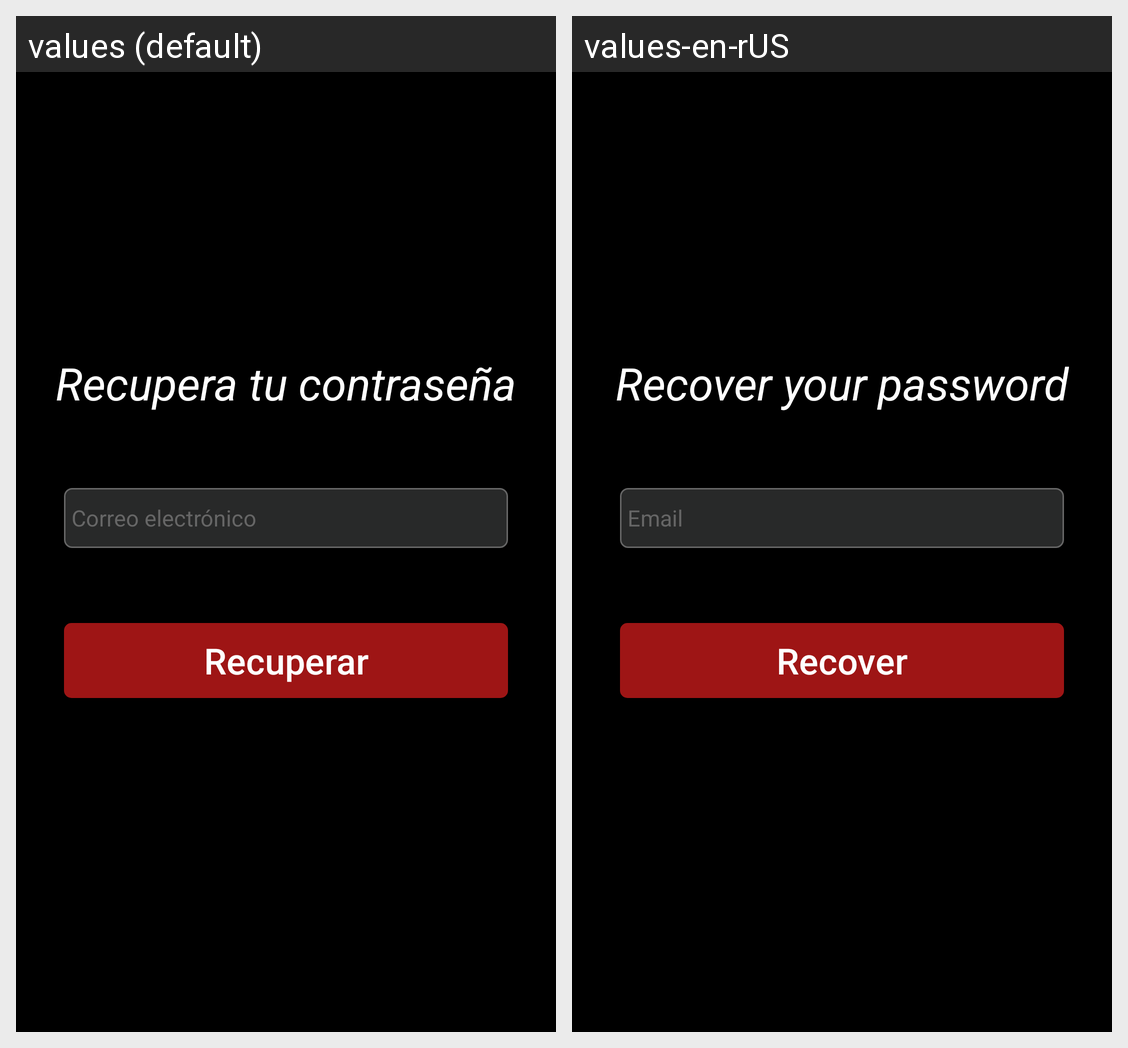

Strings drawn on this Android screen and how each of the app's shown locales translates them:
Android screen res/layout/activity_recuperar_contrasena.xml rendered under 2 locales, left to right: values (default), values-en-rUS. Device: Nexus 5 (rendered at 1080×1920; each locale shown at half size, 540×960, under a caption strip naming it); theme Theme.AppSSD.
Strings drawn on this screen, with the default value and each locale's value (text and hints the layout hard-codes, and strings that could not be matched under every locale, appear in the picture but are not listed):

recupera_contrasena
  values: Recupera tu contraseña
  values-en-rUS: Recover your password

recuperar
  values: Recuperar
  values-en-rUS: Recover

correo_electronico
  values: Correo electrónico
  values-en-rUS: Email
